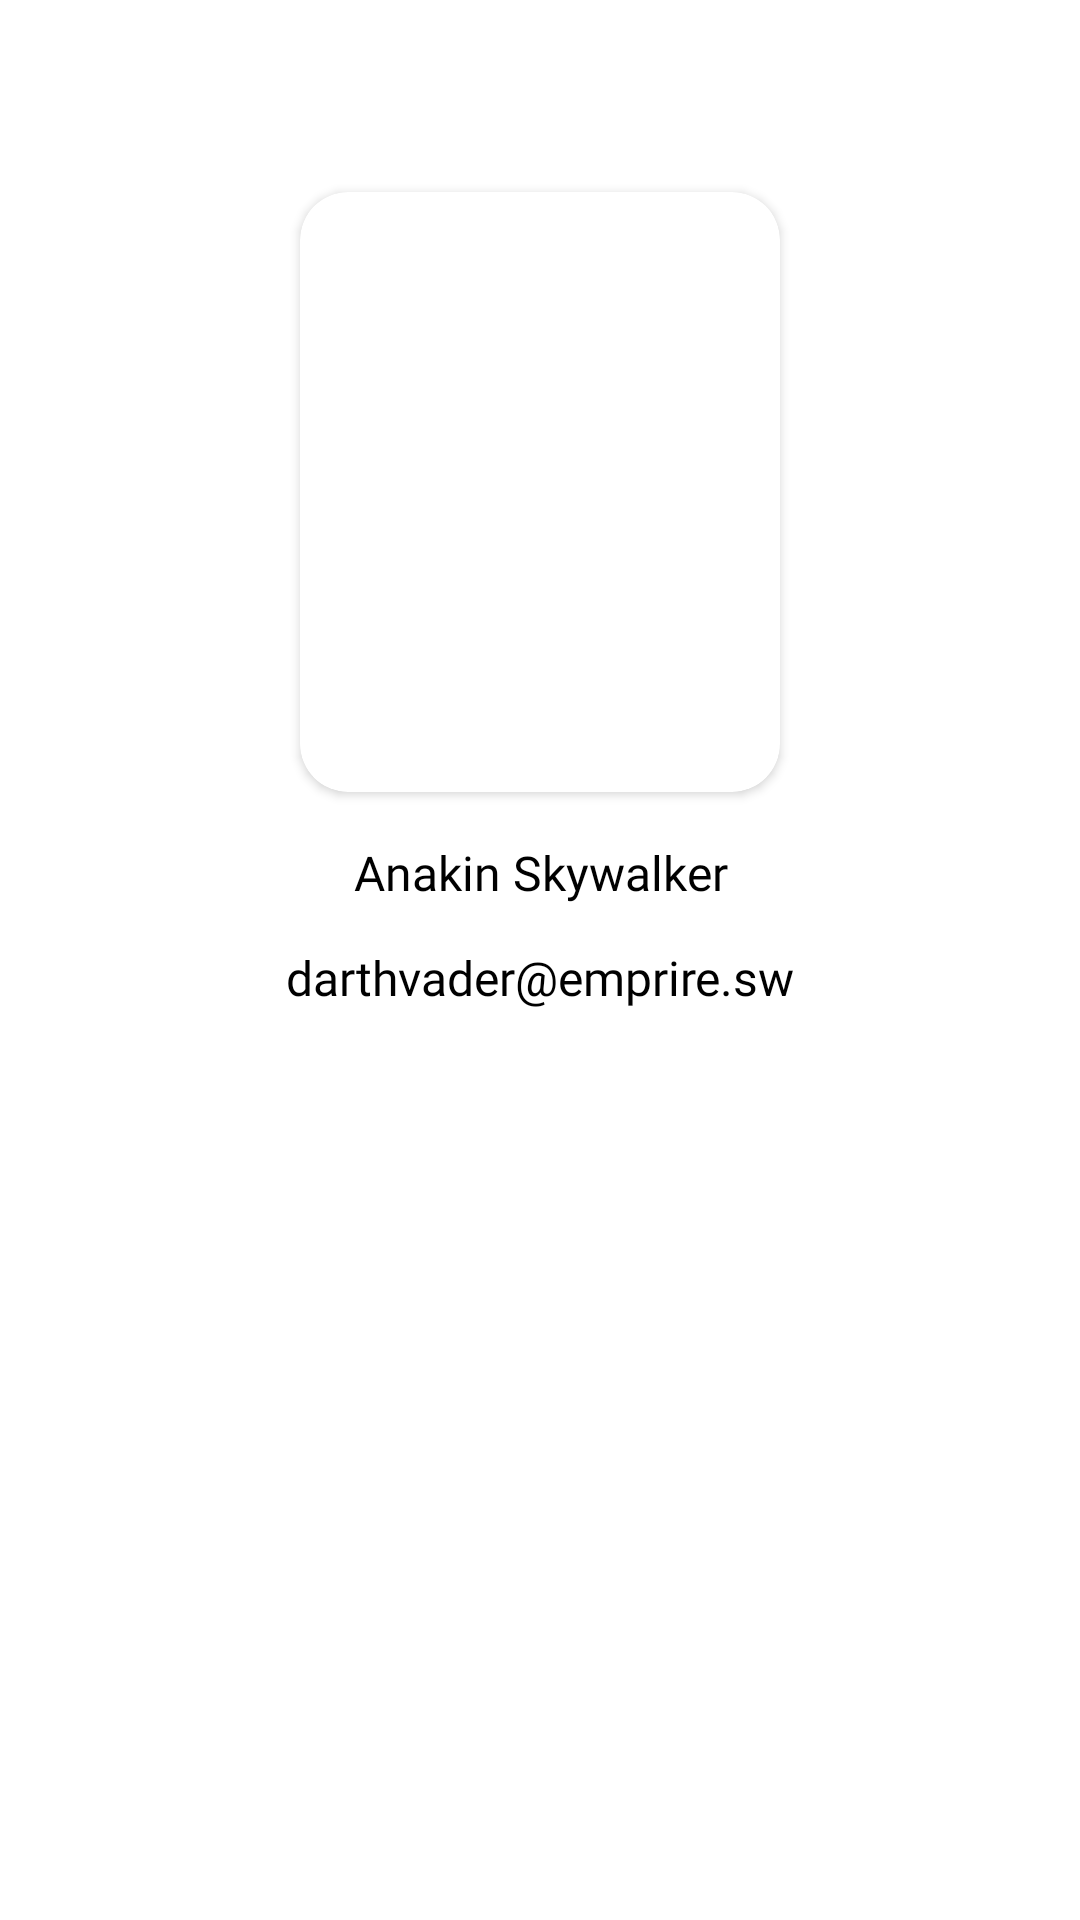

Layout XML and referenced resources for this Android screen:
<!-- AndroidManifest.xml: application theme Theme.ConverterApp -->
<!-- res/layout/fragment_account.xml -->
<?xml version="1.0" encoding="utf-8"?>
<androidx.constraintlayout.widget.ConstraintLayout xmlns:android="http://schemas.android.com/apk/res/android"
    xmlns:app="http://schemas.android.com/apk/res-auto"
    xmlns:tools="http://schemas.android.com/tools"
    android:layout_width="match_parent"
    android:layout_height="match_parent"
    tools:context=".presentation.MainActivity">

    <androidx.cardview.widget.CardView
        android:id="@+id/account_cv_avatar"
        android:layout_width="wrap_content"
        android:layout_height="wrap_content"
        android:layout_marginTop="64dp"
        app:cardCornerRadius="16dp"
        app:layout_constraintBottom_toBottomOf="parent"
        app:layout_constraintEnd_toEndOf="parent"
        app:layout_constraintStart_toStartOf="parent"
        app:layout_constraintTop_toTopOf="parent"
        app:layout_constraintVertical_bias="0">

        <androidx.appcompat.widget.AppCompatImageView
            android:id="@+id/account_iv_avatar"
            android:layout_width="160dp"
            android:layout_height="200dp"
            android:scaleType="centerCrop"
            android:src="@drawable/ic_anakin_skywalker" />

    </androidx.cardview.widget.CardView>

    <androidx.appcompat.widget.AppCompatTextView
        android:id="@+id/account_tv_contacts"
        android:layout_width="wrap_content"
        android:layout_height="wrap_content"
        android:layout_marginTop="16dp"
        android:fontFamily="@font/montserrat_medium"
        android:gravity="center_horizontal|center_vertical"
        android:lineSpacingExtra="16sp"
        android:text="@string/profile_tv_contacts"
        android:textColor="@color/text_01"
        android:textSize="16sp"
        app:layout_constraintBottom_toBottomOf="parent"
        app:layout_constraintEnd_toEndOf="parent"
        app:layout_constraintStart_toStartOf="parent"
        app:layout_constraintTop_toBottomOf="@id/account_cv_avatar"
        app:layout_constraintVertical_bias="0" />

    <com.google.android.material.tabs.TabLayout
        android:id="@+id/account_tab_layout"
        android:layout_width="match_parent"
        android:layout_height="wrap_content"
        android:layout_marginTop="16dp"
        app:layout_constraintBottom_toBottomOf="parent"
        app:layout_constraintEnd_toEndOf="parent"
        app:layout_constraintStart_toStartOf="parent"
        app:layout_constraintTop_toBottomOf="@id/account_tv_contacts"
        app:layout_constraintVertical_bias="0" />

    <androidx.viewpager2.widget.ViewPager2
        android:id="@+id/account_view_pager"
        android:layout_width="match_parent"
        android:layout_height="0dp"
        app:layout_constraintBottom_toBottomOf="parent"
        app:layout_constraintEnd_toEndOf="parent"
        app:layout_constraintStart_toStartOf="parent"
        app:layout_constraintTop_toBottomOf="@id/account_tab_layout"
        app:layout_constraintVertical_bias="0" />

</androidx.constraintlayout.widget.ConstraintLayout>
<!-- resources referenced by this layout -->
<resources>
  <color name="text_01">#000000</color>
  <string name="profile_tv_contacts">Anakin Skywalker\ndarthvader@emprire.sw</string>
  <style name="Theme.ConverterApp" parent="Theme.MaterialComponents.DayNight.NoActionBar">
          
          <item name="colorPrimary">@color/main_01</item>
          <item name="colorPrimaryVariant">@color/main_01</item>
          <item name="colorOnPrimary">@color/main_02</item>
          
          
          
          
          
          <item name="android:statusBarColor">?attr/colorPrimaryVariant</item>
          
      </style>
  <color name="main_01">#1789DB</color>
  <color name="main_02">#FFFFFF</color>
</resources>
